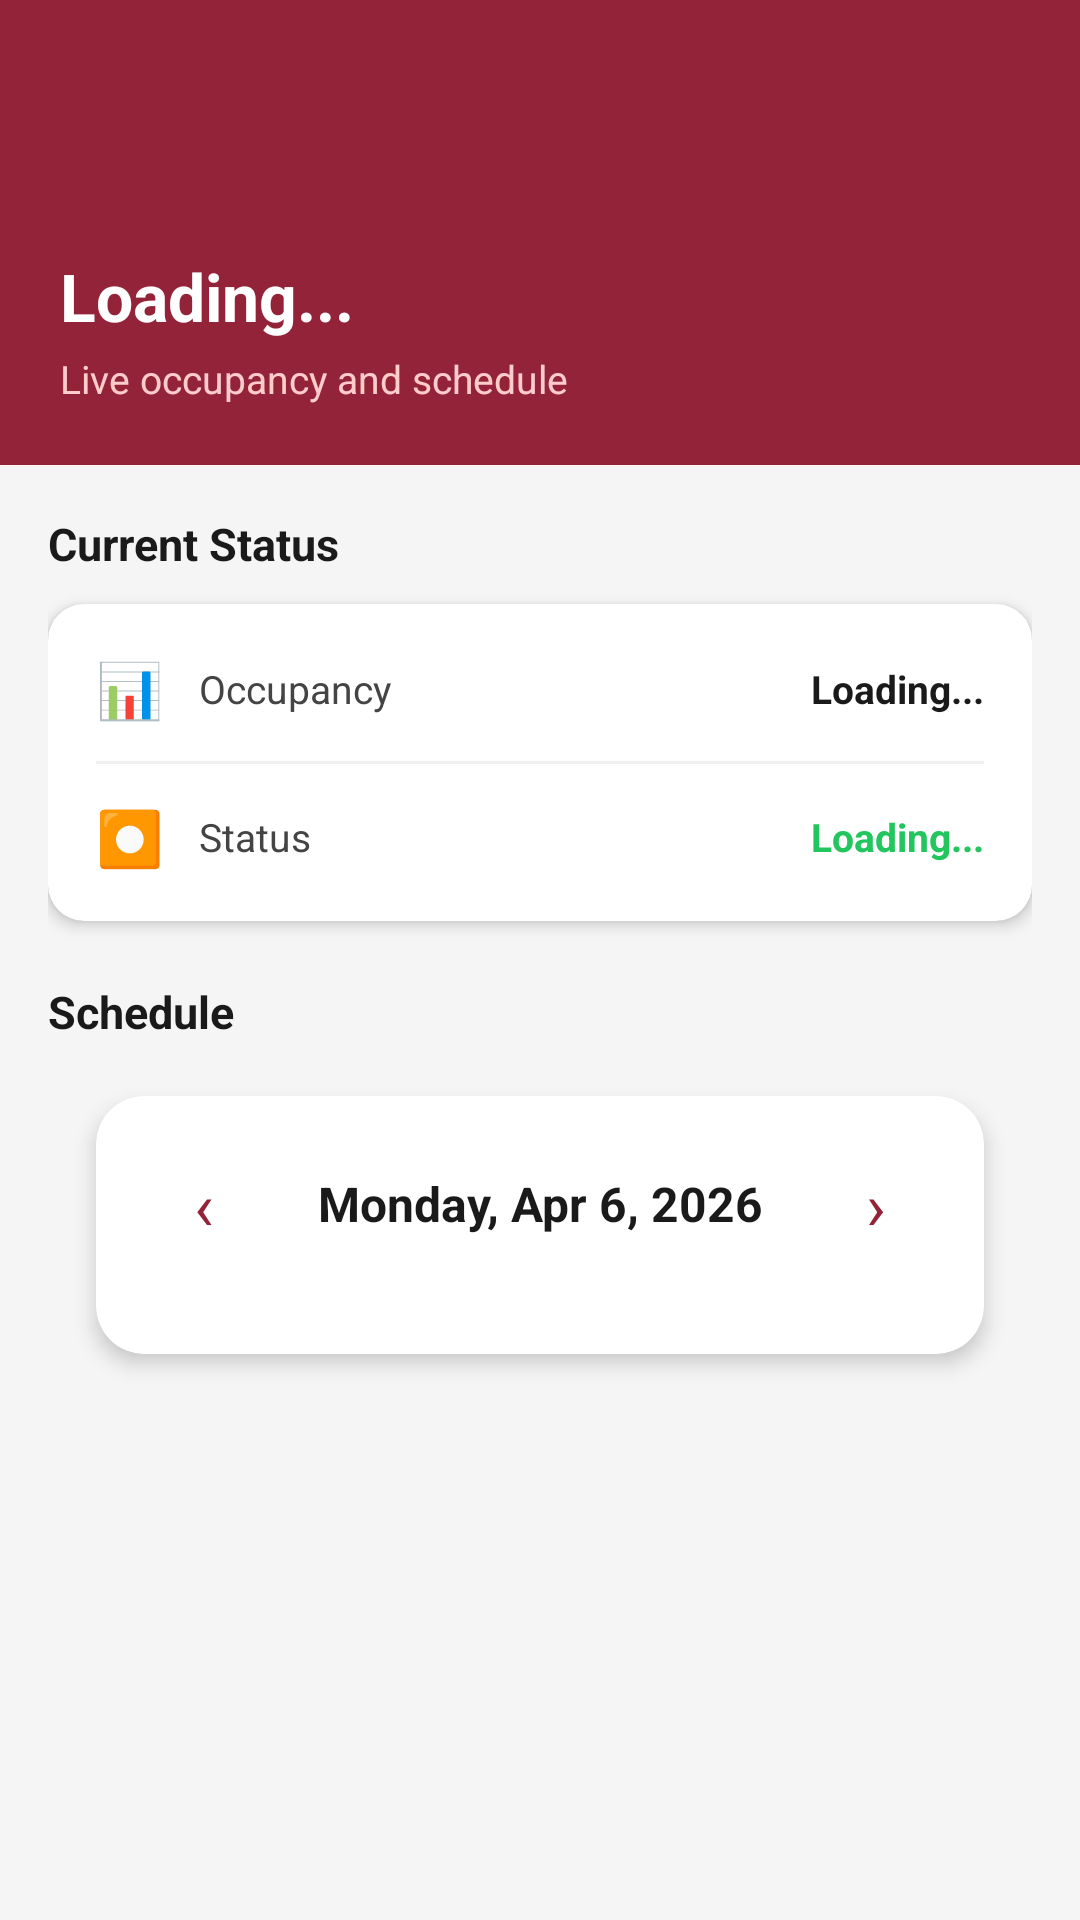

Write the Android layout XML for this screen, with the resource values it uses.
<!-- AndroidManifest.xml: application theme Theme.Nfcbasedstudentlabaccessapp -->
<!-- res/layout/activity_lab_detail.xml -->
<?xml version="1.0" encoding="utf-8"?>
<LinearLayout xmlns:android="http://schemas.android.com/apk/res/android"
    xmlns:app="http://schemas.android.com/apk/res-auto"
    android:id="@+id/main"
    android:layout_width="match_parent"
    android:layout_height="match_parent"
    android:orientation="vertical"
    android:background="#F5F5F5">

    
    <androidx.appcompat.widget.Toolbar
        android:id="@+id/toolbar"
        android:layout_width="match_parent"
        android:layout_height="?attr/actionBarSize"
        android:background="#932339"
        app:navigationIconTint="#FFFFFF"
        app:titleTextColor="#FFFFFF" />

    
    <LinearLayout
        android:layout_width="match_parent"
        android:layout_height="wrap_content"
        android:background="#932339"
        android:orientation="vertical"
        android:padding="20dp"
        android:paddingTop="16dp">

        <TextView
            android:id="@+id/tvHeaderLabName"
            android:layout_width="wrap_content"
            android:layout_height="wrap_content"
            android:text="Loading..."
            android:textColor="#FFFFFF"
            android:textSize="22sp"
            android:textStyle="bold"
            android:layout_marginBottom="4dp" />

        <TextView
            android:layout_width="wrap_content"
            android:layout_height="wrap_content"
            android:text="Live occupancy and schedule"
            android:textColor="#FFCCCC"
            android:textSize="13sp" />
    </LinearLayout>

    <ScrollView
        android:layout_width="match_parent"
        android:layout_height="match_parent">

        <LinearLayout
            android:layout_width="match_parent"
            android:layout_height="wrap_content"
            android:orientation="vertical"
            android:padding="16dp">

            
            <TextView
                android:layout_width="wrap_content"
                android:layout_height="wrap_content"
                android:text="Current Status"
                android:textSize="15sp"
                android:textStyle="bold"
                android:textColor="#1A1A1A"
                android:layout_marginBottom="10dp" />

            <androidx.cardview.widget.CardView
                android:layout_width="match_parent"
                android:layout_height="wrap_content"
                app:cardCornerRadius="12dp"
                app:cardElevation="3dp"
                app:cardBackgroundColor="#FFFFFF"
                android:layout_marginBottom="20dp">

                <LinearLayout
                    android:layout_width="match_parent"
                    android:layout_height="wrap_content"
                    android:orientation="vertical"
                    android:padding="16dp">

                    <LinearLayout
                        android:layout_width="match_parent"
                        android:layout_height="wrap_content"
                        android:orientation="horizontal"
                        android:gravity="center_vertical"
                        android:layout_marginBottom="12dp">

                        <TextView
                            android:layout_width="wrap_content"
                            android:layout_height="wrap_content"
                            android:text="📊"
                            android:textSize="18sp"
                            android:layout_marginEnd="12dp" />

                        <TextView
                            android:layout_width="0dp"
                            android:layout_height="wrap_content"
                            android:layout_weight="1"
                            android:text="Occupancy"
                            android:textSize="13sp"
                            android:textColor="#444444" />

                        <TextView
                            android:id="@+id/tvLabOccupancy"
                            android:layout_width="wrap_content"
                            android:layout_height="wrap_content"
                            android:text="Loading..."
                            android:textSize="13sp"
                            android:textStyle="bold"
                            android:textColor="#1A1A1A" />
                    </LinearLayout>

                    <View
                        android:layout_width="match_parent"
                        android:layout_height="1dp"
                        android:background="#F0F0F0"
                        android:layout_marginBottom="12dp" />

                    <LinearLayout
                        android:layout_width="match_parent"
                        android:layout_height="wrap_content"
                        android:orientation="horizontal"
                        android:gravity="center_vertical">

                        <TextView
                            android:layout_width="wrap_content"
                            android:layout_height="wrap_content"
                            android:text="⏺"
                            android:textSize="18sp"
                            android:layout_marginEnd="12dp" />

                        <TextView
                            android:layout_width="0dp"
                            android:layout_height="wrap_content"
                            android:layout_weight="1"
                            android:text="Status"
                            android:textSize="13sp"
                            android:textColor="#444444" />

                        <TextView
                            android:id="@+id/tvLabStatus"
                            android:layout_width="wrap_content"
                            android:layout_height="wrap_content"
                            android:text="Loading..."
                            android:textSize="13sp"
                            android:textStyle="bold"
                            android:textColor="#22C55E" />
                    </LinearLayout>
                </LinearLayout>
            </androidx.cardview.widget.CardView>

            
            <TextView
                android:layout_width="wrap_content"
                android:layout_height="wrap_content"
                android:text="Schedule"
                android:textSize="15sp"
                android:textStyle="bold"
                android:textColor="#1A1A1A"
                android:layout_marginBottom="10dp" />

            <androidx.cardview.widget.CardView
                android:layout_width="match_parent"
                android:layout_height="wrap_content"
                android:layout_marginTop="8dp"
                android:layout_marginStart="16dp"
                android:layout_marginEnd="16dp"
                android:layout_marginBottom="16dp"
                app:cardCornerRadius="16dp"
                app:cardElevation="4dp"
                app:cardBackgroundColor="#FFFFFF">

                <LinearLayout
                    android:layout_width="match_parent"
                    android:layout_height="wrap_content"
                    android:orientation="vertical"
                    android:padding="16dp">

                    <LinearLayout
                        android:layout_width="match_parent"
                        android:layout_height="wrap_content"
                        android:orientation="horizontal"
                        android:gravity="center_vertical"
                        android:layout_marginBottom="14dp">

                        <TextView
                            android:id="@+id/btnPrevDay"
                            android:layout_width="40dp"
                            android:layout_height="40dp"
                            android:gravity="center"
                            android:text="‹"
                            android:textSize="22sp"
                            android:textColor="#932339"/>

                        <TextView
                            android:id="@+id/tvSelectedDate"
                            android:layout_width="0dp"
                            android:layout_height="wrap_content"
                            android:layout_weight="1"
                            android:gravity="center"
                            android:text="Monday, Apr 6, 2026"
                            android:textSize="16sp"
                            android:textStyle="bold"
                            android:textColor="#1A1A1A"/>

                        <TextView
                            android:id="@+id/btnNextDay"
                            android:layout_width="40dp"
                            android:layout_height="40dp"
                            android:gravity="center"
                            android:text="›"
                            android:textSize="22sp"
                            android:textColor="#932339"/>
                    </LinearLayout>

                    <LinearLayout
                        android:id="@+id/layoutScheduleList"
                        android:layout_width="match_parent"
                        android:layout_height="wrap_content"
                        android:orientation="vertical"/>
                </LinearLayout>
            </androidx.cardview.widget.CardView>

        </LinearLayout>
    </ScrollView>
</LinearLayout>
<!-- resources referenced by this layout -->
<resources>
  <style name="Theme.Nfcbasedstudentlabaccessapp" parent="Base.Theme.Nfcbasedstudentlabaccessapp" />
  <style name="Base.Theme.Nfcbasedstudentlabaccessapp" parent="Theme.Material3.DayNight.NoActionBar">
          
          
      </style>
</resources>
